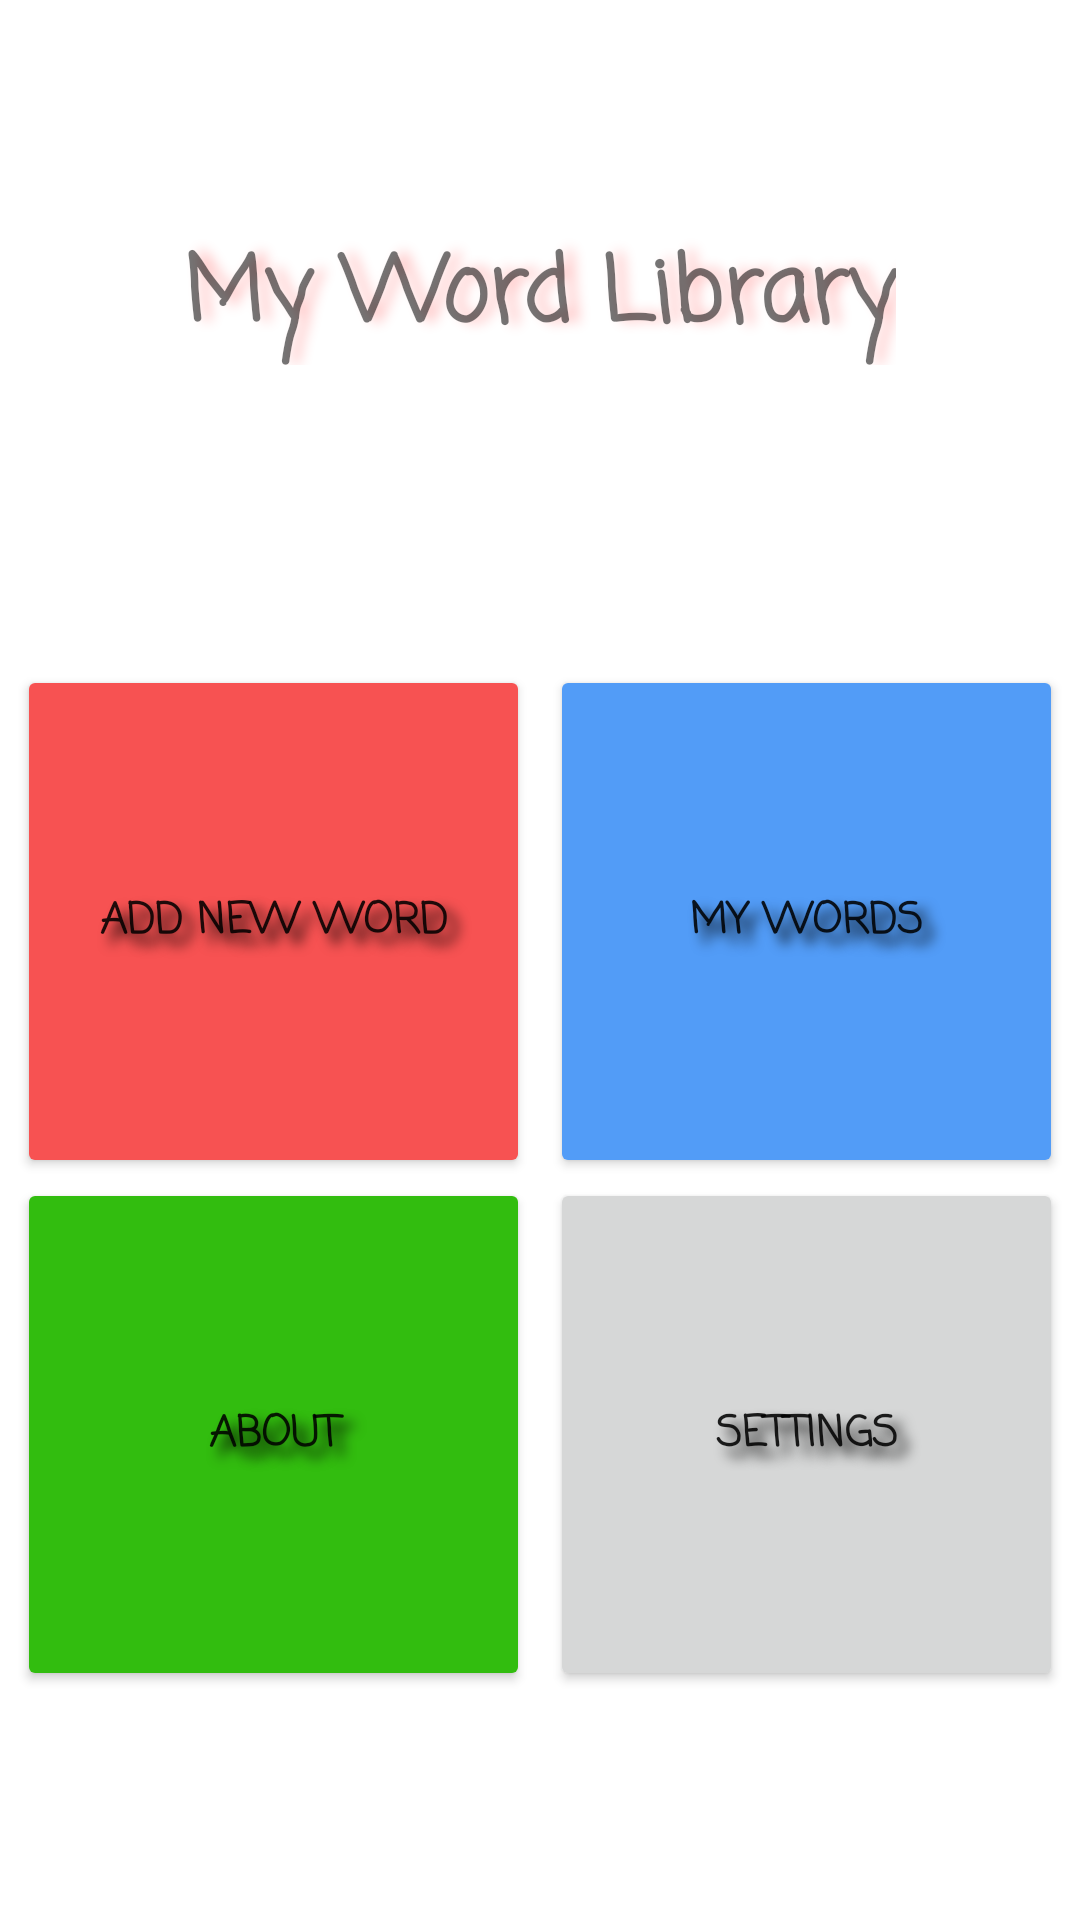

Here is an Android app screen rendered from its layout file. Give the layout XML and the strings, colors and styles it references.
<!-- AndroidManifest.xml: application theme Theme.MyWordLibrary -->
<!-- res/layout/activity_main.xml -->
<?xml version="1.0" encoding="utf-8"?>
<androidx.constraintlayout.widget.ConstraintLayout xmlns:android="http://schemas.android.com/apk/res/android"
    xmlns:app="http://schemas.android.com/apk/res-auto"
    xmlns:tools="http://schemas.android.com/tools"
    android:layout_width="match_parent"
    android:layout_height="match_parent"
    tools:context=".MainActivity">

    <LinearLayout
        android:layout_width="match_parent"
        android:layout_height="match_parent"
        android:gravity="center"
        android:orientation="vertical">

        <TextView
            android:id="@+id/textView"
            android:layout_width="wrap_content"
            android:layout_height="wrap_content"
            android:layout_marginBottom="100dp"
            android:fontFamily="casual"
            android:shadowColor="#FFC4C4"
            android:shadowDx="10"
            android:shadowRadius="10"
            android:text="My Word Library"
            android:textSize="30sp"
            android:textStyle="bold" />

        <LinearLayout
            android:layout_width="match_parent"
            android:layout_height="wrap_content"
            android:gravity="center"
            android:orientation="horizontal">

            <Button
                android:id="@+id/add_new_word_btn"
                android:layout_width="171dp"
                android:layout_height="171dp"
                android:layout_marginRight="10px"
                android:backgroundTint="@color/pastel_red"
                android:elevation="5dp"
                android:fontFamily="casual"
                android:onClick="openAddNewWord"
                android:shadowColor="#000000"
                android:shadowDx="10"
                android:shadowDy="10"
                android:shadowRadius="10"
                android:text="Add New Word"
                android:textStyle="bold" />

            <Button
                android:id="@+id/my_words_btn"
                android:layout_width="171dp"
                android:layout_height="171dp"
                android:backgroundTint="@color/pastel_blue"
                android:layout_marginLeft="10px"
                android:fontFamily="casual"
                android:onClick="openMyWords"
                android:shadowColor="#000000"
                android:shadowDx="10"
                android:shadowDy="10"
                android:shadowRadius="10"
                android:text="My Words"
                android:textStyle="bold" />
        </LinearLayout>

        <LinearLayout
            android:layout_width="match_parent"
            android:layout_height="wrap_content"
            android:gravity="center"
            android:orientation="horizontal">

            <Button
                android:id="@+id/about_btn"
                android:layout_width="171dp"
                android:layout_height="171dp"
                android:layout_marginRight="10px"
                android:backgroundTint="@color/pastel_green"
                android:fontFamily="casual"
                android:onClick="openAbout"
                android:shadowColor="#000000"
                android:shadowDx="10"
                android:shadowDy="10"
                android:shadowRadius="10"
                android:text="About"
                android:textStyle="bold" />

            <Button
                android:id="@+id/settings_btn"
                android:layout_width="171dp"
                android:layout_height="171dp"

                android:layout_marginLeft="10px"
                android:fontFamily="casual"
                android:onClick="openSettings"
                android:shadowColor="#000000"
                android:shadowDx="10"
                android:shadowDy="10"
                android:shadowRadius="10"
                android:text="Settings"
                android:textStyle="bold" />
        </LinearLayout>

    </LinearLayout>

</androidx.constraintlayout.widget.ConstraintLayout>
<!-- resources referenced by this layout -->
<resources>
  <color name="pastel_blue">#529cf7</color>
  <color name="pastel_green">#32bd0f</color>
  <color name="pastel_red">#f75252</color>
  <style name="Theme.MyWordLibrary" parent="Theme.MaterialComponents.DayNight.DarkActionBar">
          
          <item name="colorPrimary">@color/purple_500</item>
          <item name="colorPrimaryVariant">@color/purple_700</item>
          <item name="colorOnPrimary">@color/white</item>
          
          <item name="colorSecondary">@color/teal_200</item>
          <item name="colorSecondaryVariant">@color/teal_700</item>
          <item name="colorOnSecondary">@color/black</item>
          
          <item name="android:statusBarColor" tools:targetApi="l">?attr/colorPrimaryVariant</item>
          
      </style>
  <color name="purple_500">#FF6200EE</color>
  <color name="purple_700">#FF3700B3</color>
  <color name="white">#FFFFFFFF</color>
  <color name="teal_200">#FF03DAC5</color>
  <color name="teal_700">#FF018786</color>
  <color name="black">#FF000000</color>
</resources>
